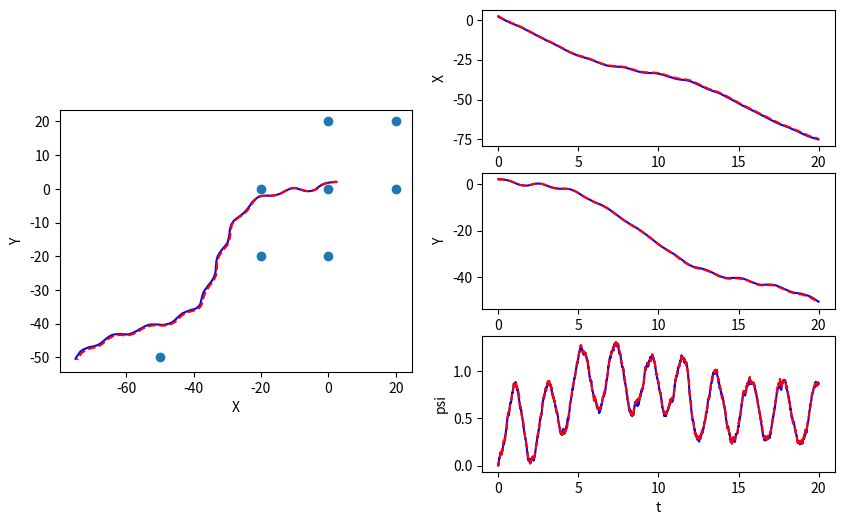
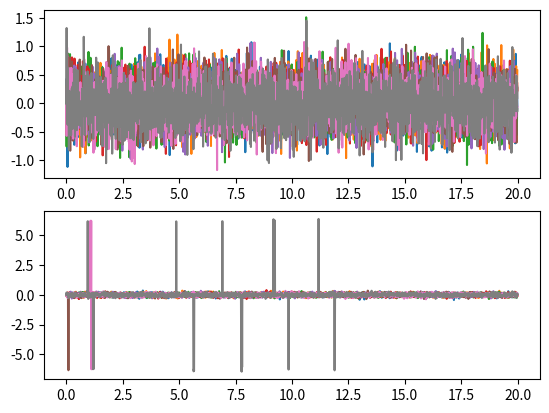

Here is the Python script that generated these plots, in order:
import numpy as np

class EKF_SLAM():
    def __init__(self, init_mu, init_P, dt, W, V, n):
        """Initialize EKF SLAM

        Create and initialize an EKF SLAM to estimate the robot's pose and
        the location of map features

        Args:
            init_mu: A numpy array of size (3+2*n, ). Initial guess of the mean 
            of state. 
            init_P: A numpy array of size (3+2*n, 3+2*n). Initial guess of 
            the covariance of state.
            dt: A double. The time step.
            W: A numpy array of size (3+2*n, 3+2*n). Process noise
            V: A numpy array of size (2*n, 2*n). Observation noise
            n: A int. Number of map features
            

        Returns:
            An EKF SLAM object.
        """
        self.mu = init_mu  # initial guess of state mean
        self.P = init_P  # initial guess of state covariance
        self.dt = dt  # time step
        self.W = W  # process noise 
        self.V = V  # observation noise
        self.n = n  # number of map features

    # TODO: complete the function below
    def _f(self, x, u):
        """Non-linear dynamic function.

        Compute the state at next time step according to the nonlinear dynamics f.

        Args:
            x: A numpy array of size (3+2*n, ). State at current time step.
            u: A numpy array of size (3, ). The control input [\dot{x}, \dot{y}, \dot{\psi}]

        Returns:
            x_next: A numpy array of size (3+2*n, ). The state at next time step
        """
        
        x_dot, y_dot, psi_dot = u[0], u[1], u[2]
        X_t, Y_t, psi_t = x[0], x[1], x[2]
        
        x_next = x.copy()
        x_next[0] = X_t + (x_dot * np.cos(self._wrap_to_pi(psi_t)) - np.sin(self._wrap_to_pi(psi_t)) * y_dot) * self.dt + self.W[0,0]
        x_next[1] = Y_t + (x_dot * np.sin(self._wrap_to_pi(psi_t)) + np.cos(self._wrap_to_pi(psi_t)) * y_dot) * self.dt + self.W[1,1]
        x_next[2] = self._wrap_to_pi(psi_t + psi_dot * self.dt) + self.W[2,2]

        return x_next


    # TODO: complete the function below
    def _h(self, x):
        """Non-linear measurement function.

        Compute the sensor measurement according to the nonlinear function h.

        Args:
            x: A numpy array of size (3+2*n, ). State at current time step.

        Returns:
            y: A numpy array of size (2*n, ). The sensor measurement.
        """
        
        X_t, Y_t, psi_t = x[0], x[1], x[2]
        y = np.zeros(2*self.n)
        
        for i in range(self.n):
            delta_X = x[3+2*i] - X_t
            delta_Y = x[4+2*i] - Y_t
            y[i] = np.sqrt(delta_X**2 + delta_Y**2) + self.V[i,i]
        
        for j in range(self.n, 2*self.n):
            i = j - self.n
            delta_X = x[3+2*i] - X_t
            delta_Y = x[4+2*i] - Y_t
            y[j] = self._wrap_to_pi(np.arctan2(delta_Y,delta_X) - psi_t) + self.V[j, j]
        return y

    # TODO: complete the function below
    def _compute_F(self, x, u):
        """Compute Jacobian of f

        Args:
            x: A numpy array of size (3+2*n, ). The state vector.
            u: A numpy array of size (3, ). The control input [\dot{x}, \dot{y}, \dot{\psi}]

        Returns:
            F: A numpy array of size (3+2*n, 3+2*n). The jacobian of f evaluated at x_k.
        """
        
        x_dot, y_dot, psi_dot = u[0], u[1], u[2]
        X_t, Y_t, psi_t = x[0], x[1], x[2]
        
        F = np.eye(3+2*self.n)
        
        F[0,2] = (-x_dot * np.sin(self._wrap_to_pi(psi_t)) - np.cos(self._wrap_to_pi(psi_t)) * y_dot) * self.dt
        F[1,2] = (x_dot * np.cos(self._wrap_to_pi(psi_t)) - np.sin(self._wrap_to_pi(psi_t)) * y_dot) * self.dt
        
        return F

    # TODO: complete the function below
    def _compute_H(self, x):
        """Compute Jacobian of h

        Args:
            x: A numpy array of size (3+2*n, ). The state vector.

        Returns:
            H: A numpy array of size (2*n, 3+2*n). The jacobian of h evaluated at x_k.
        """
        
        H = np.zeros((2*self.n,3+2*self.n))
        X_t, Y_t, psi_t, *m = x
        
        for i in range(0,self.n):
            delta_X = x[3+2*i] - X_t
            delta_Y = x[4+2*i] - Y_t
            H[i,0] = -delta_X / np.sqrt(delta_X**2 + delta_Y**2)
            H[i,1] = -delta_Y / np.sqrt(delta_X**2 + delta_Y**2)
            H[i,2] = 0
            H[i,3+2*i] = delta_X/np.sqrt(delta_X**2 + delta_Y**2)
            H[i,4+2*i] = delta_Y/np.sqrt(delta_X**2 + delta_Y**2)
            
            H[self.n+i, 0] = delta_Y / (delta_X**2 + delta_Y**2)
            H[self.n+i,1] = -delta_X/ (delta_X**2 + delta_Y**2)
            H[self.n+i,2] = -1
            H[self.n+i,3+2*i] = -delta_Y /(delta_X**2 + delta_Y**2)
            H[self.n+i,4+2*i] = delta_X/ (delta_X**2 + delta_Y**2)

        return H


    def predict_and_correct(self, y, u):
        """Predice and correct step of EKF

        Args:
            y: A numpy array of size (2*n, ). The measurements according to the project description.
            u: A numpy array of size (3, ). The control input [\dot{x}, \dot{y}, \dot{\psi}]

        Returns:
            self.mu: A numpy array of size (3+2*n, ). The corrected state estimation
            self.P: A numpy array of size (3+2*n, 3+2*n). The corrected state covariance
        """

        # compute F
        F = self._compute_F(self.mu, u)

        #***************** Predict step *****************#
        # predict the state
        self.mu = self._f(self.mu, u)
        self.mu[2] =  self._wrap_to_pi(self.mu[2])
        # predict the error covariance
        self.P = F @ self.P @ F.T + self.W

        #***************** Correct step *****************#
        # compute H matrix
        H = self._compute_H(self.mu)

        # compute the Kalman gain
        L = self.P @ H.T @ np.linalg.inv(H @ self.P @ H.T + self.V)

        # update estimation with new measurement
        diff = y - self._h(self.mu)
        diff[self.n:] = self._wrap_to_pi(diff[self.n:])
        self.mu = self.mu + L @ diff
        self.mu[2] =  self._wrap_to_pi(self.mu[2])

        # update the error covariance
        self.P = (np.eye(3+2*self.n) - L @ H) @ self.P

        return self.mu, self.P


    def _wrap_to_pi(self, angle):
        angle = angle - 2*np.pi*np.floor((angle+np.pi )/(2*np.pi))
        return angle


if __name__ == '__main__':
    import matplotlib.pyplot as plt

    m = np.array([[0.,  0.],
                  [0.,  20.],
                  [20., 0.],
                  [20., 20.],
                  [0,  -20],
                  [-20, 0],
                  [-20, -20],
                  [-50, -50]]).reshape(-1)

    dt = 0.01
    T = np.arange(0, 20, dt)
    n = int(len(m)/2)
    W = np.zeros((3+2*n, 3+2*n))
    W[0:3, 0:3] = dt**2 * 1 * np.eye(3)
    V = 0.1*np.eye(2*n)
    V[n:,n:] = 0.01*np.eye(n)

    # EKF estimation
    mu_ekf = np.zeros((3+2*n, len(T)))
    mu_ekf[0:3,0] = np.array([2.2, 1.8, 0.])
    # mu_ekf[3:,0] = m + 0.1
    mu_ekf[3:,0] = m + np.random.multivariate_normal(np.zeros(2*n), 0.5*np.eye(2*n))
    init_P = 1*np.eye(3+2*n)

    # initialize EKF SLAM
    slam = EKF_SLAM(mu_ekf[:,0], init_P, dt, W, V, n)
    
    # real state
    mu = np.zeros((3+2*n, len(T)))
    mu[0:3,0] = np.array([2, 2, 0.])
    mu[3:,0] = m

    y_hist = np.zeros((2*n, len(T)))
    for i, t in enumerate(T):
        if i > 0:
            # real dynamics
            u = [-5, 2*np.sin(t*0.5), 1*np.sin(t*3)]
            # u = [0.5, 0.5*np.sin(t*0.5), 0]
            # u = [0.5, 0.5, 0]
            mu[:,i] = slam._f(mu[:,i-1], u) + \
                np.random.multivariate_normal(np.zeros(3+2*n), W)

            # measurements
            y = slam._h(mu[:,i]) + np.random.multivariate_normal(np.zeros(2*n), V)
            y_hist[:,i] = (y-slam._h(slam.mu))
            # apply EKF SLAM
            mu_est, _ = slam.predict_and_correct(y, u)
            mu_ekf[:,i] = mu_est


    plt.figure(1, figsize=(10,6))
    ax1 = plt.subplot(121, aspect='equal')
    ax1.plot(mu[0,:], mu[1,:], 'b')
    ax1.plot(mu_ekf[0,:], mu_ekf[1,:], 'r--')
    mf = m.reshape((-1,2))
    ax1.scatter(mf[:,0], mf[:,1])
    ax1.set_xlabel('X')
    ax1.set_ylabel('Y')

    ax2 = plt.subplot(322)
    ax2.plot(T, mu[0,:], 'b')
    ax2.plot(T, mu_ekf[0,:], 'r--')
    ax2.set_xlabel('t')
    ax2.set_ylabel('X')

    ax3 = plt.subplot(324)
    ax3.plot(T, mu[1,:], 'b')
    ax3.plot(T, mu_ekf[1,:], 'r--')
    ax3.set_xlabel('t')
    ax3.set_ylabel('Y')

    ax4 = plt.subplot(326)
    ax4.plot(T, mu[2,:], 'b')
    ax4.plot(T, mu_ekf[2,:], 'r--')
    ax4.set_xlabel('t')
    ax4.set_ylabel('psi')

    plt.figure(2)
    ax1 = plt.subplot(211)
    ax1.plot(T, y_hist[0:n, :].T)
    ax2 = plt.subplot(212)
    ax2.plot(T, y_hist[n:, :].T)

    plt.show()
